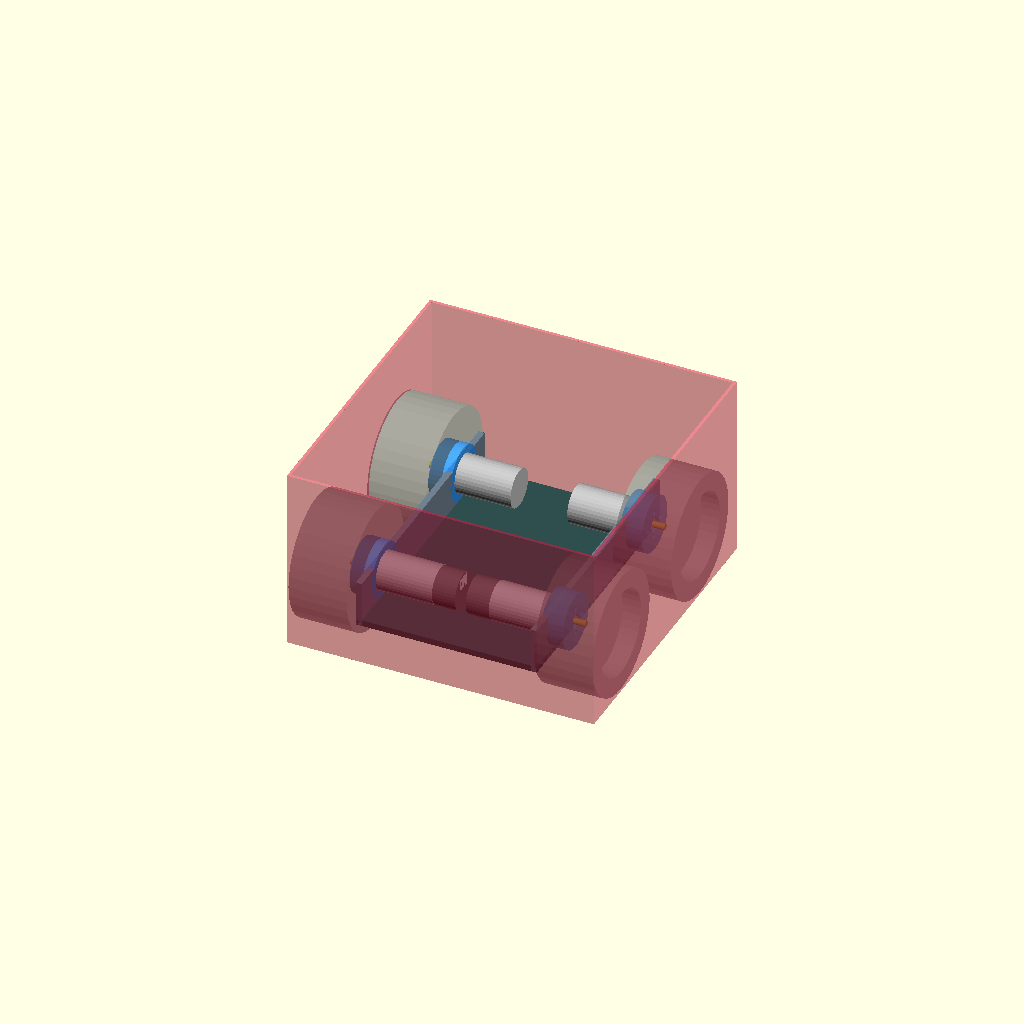
Cell 1: the model at its default parameters.
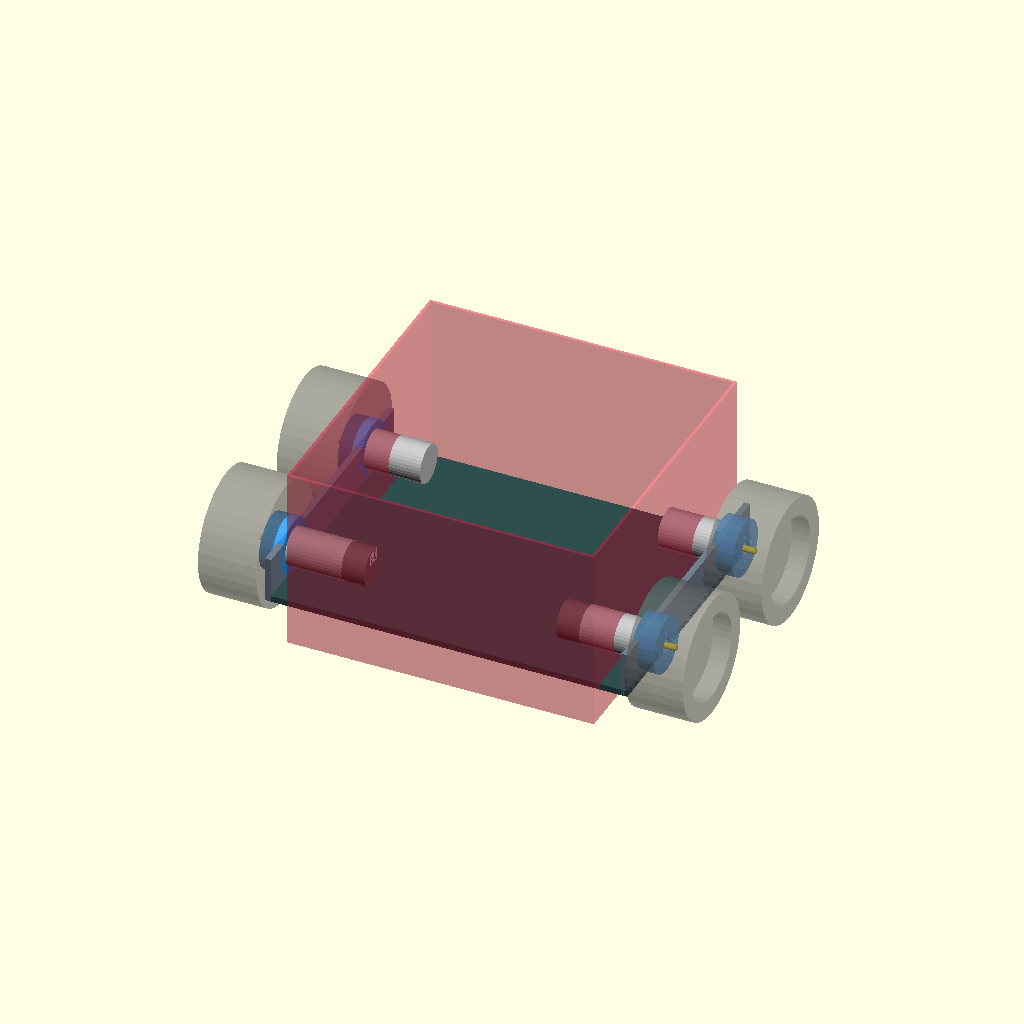
Cell 2: the same model with CHASSIS_W = 236.
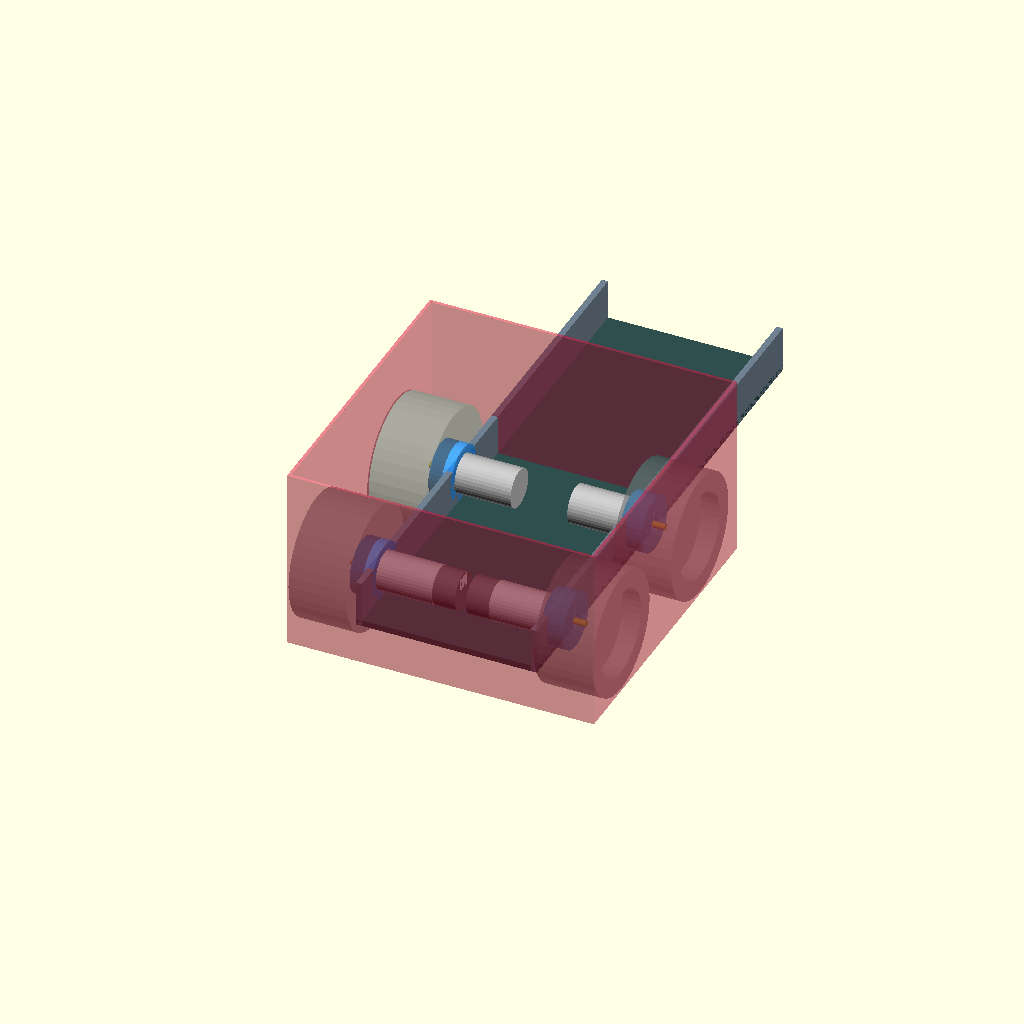
Cell 3: the same model with CHASSIS_L = 344.
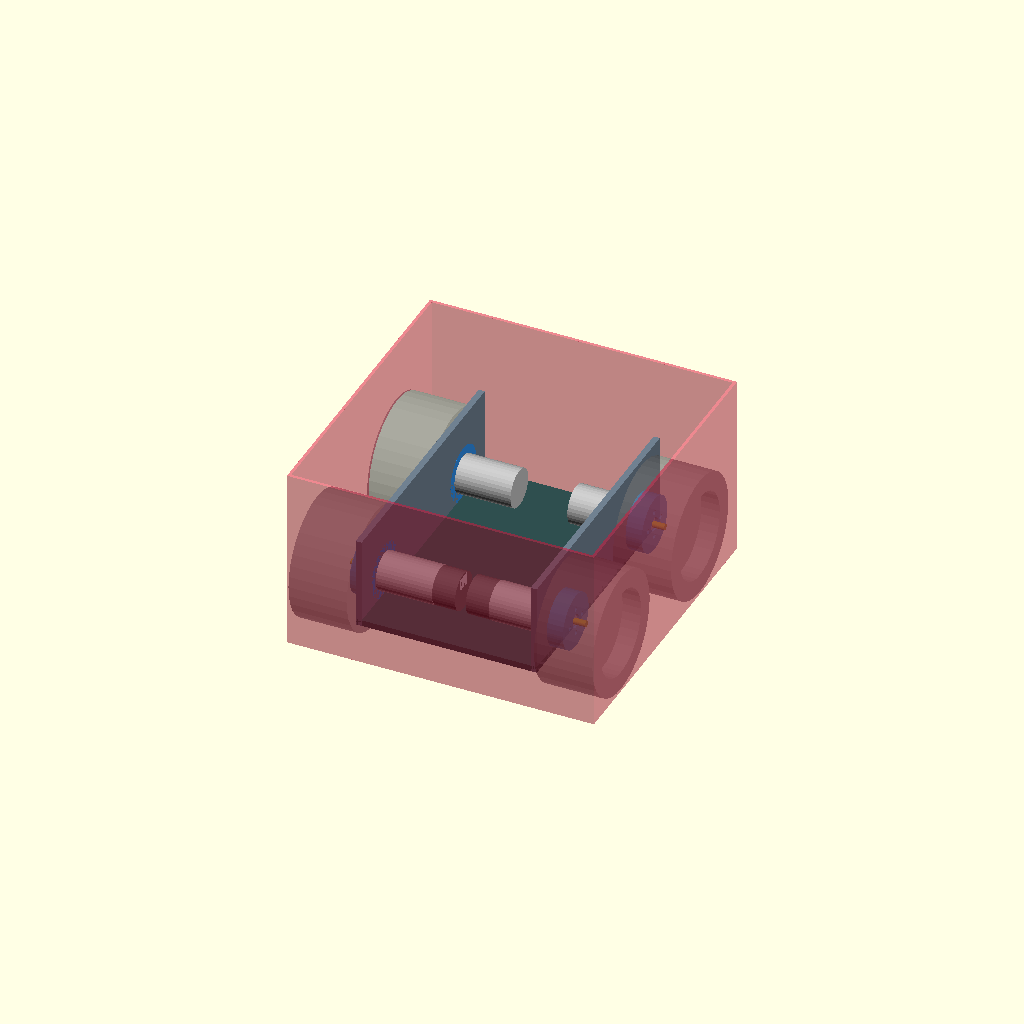
Cell 4: WALL_H = 60 (everything else at default).
One fixed orthographic camera (rotation 55°, 0°, 25°; colour scheme Cornfield) for every cell.
OpenSCAD source file 3D_Models/test_zero_collision_motor_mount.scad:
// ====================================================================
// ORC-K2 ROBOT - ZERO-COLLISION GA25 MOTOR MOUNTING ARCHITECTURE
// WORKER 2: MECHANICAL VALIDATION & ZERO-COLLISION PROOF
// ====================================================================

$fn = 36;

// KÍCH THƯỚC CHUẨN KHUNG ROBOT 200x200mm
CHASSIS_W    = 118.0;   // Chiều rộng thân xe chính (mm)
CHASSIS_L    = 172.0;   // Chiều dài sàn xe (mm)
FLOOR_T      = 4.0;     // Độ dày sàn xe (mm)
WALL_T       = 4.0;     // Độ dày vách sườn cơ bản (mm)
WALL_H       = 30.0;    // Chiều cao vách sườn (mm)

// GIẢI PHÁP A: Ụ MẶT BÍCH LỒI VÀO LÒNG BÁNH XE (RECESSED WHEEL POCKET BOSS)
BOSS_OUT     = 10.5;    // Độ nhô ra ngoài của ụ mặt bích (mm)
BOSS_D       = 36.0;    // Đường kính ngoài của ụ mặt bích (mm)
FLANGE_T     = 3.0;     // Độ dày mặt bích bắt motor (mm)

// THÔNG SỐ ĐỘNG CƠ GA25
MOTOR_D      = 25.0;    // Đường kính thân motor GA25 (mm)
MOTOR_DC_L   = 48.0;    // Chiều dài motor DC thường cầu trước (FL, FR) (mm)
MOTOR_ENC_L  = 63.0;    // Chiều dài motor Encoder cầu sau (RL, RR) kể cả nắp (mm)
SHAFT_D      = 4.0;     // Đường kính trục motor (mm)
SHAFT_L      = 10.0;    // Chiều dài trục motor thò ra ngoài mặt bích (mm)
COLLAR_D     = 7.0;     // Gờ định vị cổ trục motor (mm)
COLLAR_H     = 2.0;     // Chiều cao gờ định vị (mm)

// THÔNG SỐ BÁNH XE MECANUM 80mm
WHEEL_D      = 80.0;    // Đường kính bánh xe Mecanum (mm)
WHEEL_W      = 38.0;    // Bề rộng bánh xe (mm)
WHEEL_CLEAR  = 2.0;     // Khe hở an toàn giữa vách xe và mặt trong bánh xe (mm)
Z_SHAFT      = 20.0;    // Cao độ tâm trục bánh xe/động cơ so với đáy sàn Z=0

// TỌA ĐỘ TRỤC XE (ĐỒNG TRỤC 100% TUYỆT ĐỐI)
Y_FRONT      = 142.0;   // Trục trước (FL, FR)
Y_REAR       = 32.0;    // Trục sau (RL, RR)
WHEELBASE    = Y_FRONT - Y_REAR; // 110.0 mm

// TỌA ĐỘ MẶT BÍCH LẮP ĐỘNG CƠ:
// Mặt ngoài của ụ mặt bích:
X_BOSS_OUT_L = -(CHASSIS_W/2.0 + BOSS_OUT); // -69.5 mm
X_BOSS_OUT_R = +(CHASSIS_W/2.0 + BOSS_OUT); // +69.5 mm
// Mặt trong của bích (nơi đế động cơ áp sát vào):
X_FLANGE_IN_L = X_BOSS_OUT_L + FLANGE_T;    // -66.5 mm
X_FLANGE_IN_R = X_BOSS_OUT_R - FLANGE_T;    // +66.5 mm

// KHOẢNG HỞ LÒNG XE GIỮA 2 MẶT BÍCH:
INNER_SPAN = X_FLANGE_IN_R - X_FLANGE_IN_L; // 133.0 mm

// KHOẢNG HỞ GIỮA 2 ĐUÔI ĐỘNG CƠ CẦU SAU (2x ENCODER):
REAR_CLEARANCE = INNER_SPAN - 2.0 * MOTOR_ENC_L; // 133.0 - 126.0 = 7.0 mm > 0!

// KHOẢNG HỞ GIỮA 2 ĐUÔI ĐỘNG CƠ CẦU TRƯỚC (2x DC):
FRONT_CLEARANCE = INNER_SPAN - 2.0 * MOTOR_DC_L; // 133.0 - 96.0 = 37.0 mm > 0!

// TỔNG PHỦ BÌ XE:
TOTAL_WIDTH  = CHASSIS_W + 2.0 * (WHEEL_CLEAR + WHEEL_W); // 198.0 mm <= 200.0 mm
TOTAL_LENGTH = (Y_FRONT + WHEEL_D/2.0) - (Y_REAR - WHEEL_D/2.0); // 190.0 mm <= 200.0 mm

// In kết quả kiểm tra ra Console
echo("==========================================================");
echo("=== WORKER 2: ZERO-COLLISION GEOMETRIC PROOF RESULTS ===");
echo("==========================================================");
echo("Chassis Width (Than xe):", CHASSIS_W, "mm");
echo("Boss Protrusion (U loi vao banh):", BOSS_OUT, "mm");
echo("Inner Flange Span (Khoang cach giua 2 mat bich):", INNER_SPAN, "mm");
echo("Rear Motors Total Length (2x Encoder 63mm):", 2.0 * MOTOR_ENC_L, "mm");
echo(">>> REAR MOTOR CLEARANCE (KHE HO 2 DUOI MOTOR SAU):", REAR_CLEARANCE, "mm (PASS > 5mm!)");
echo(">>> FRONT MOTOR CLEARANCE (KHE HO 2 DUOI MOTOR TRUOC):", FRONT_CLEARANCE, "mm (PASS!)");
echo(">>> TOTAL ROBOT WIDTH (BE RONG PHU BI):", TOTAL_WIDTH, "mm <= 200.0 mm (PASS!)");
echo(">>> TOTAL ROBOT LENGTH (CHIEU DAI PHU BI):", TOTAL_LENGTH, "mm <= 200.0 mm (PASS!)");
echo(">>> WHEELBASE (CHIEU DAI CO SO DONG TRUC):", WHEELBASE, "mm (SYMMETRIC 100%)");
echo("==========================================================");

// ====================================================================
// MODULE ĐỘNG CƠ GA25 MÔ PHỎNG CHI TIẾT
// ====================================================================
module ga25_motor_model(is_encoder = false, is_left = true) {
    len = is_encoder ? MOTOR_ENC_L : MOTOR_DC_L;
    dir = is_left ? 1 : -1; // Chiều thân motor chui vào trong lòng xe
    
    // Gốc tọa độ tại mặt bích động cơ:
    union() {
        // 1. Thân kim loại hộp số & motor (màu bạc)
        color("Silver") {
            translate([is_left ? 0 : -48.0, 0, 0])
                rotate([0, 90, 0])
                    cylinder(d=MOTOR_D, h=48.0);
        }
        
        // 2. Cúp vỉ Encoder (màu đen) nếu có
        if (is_encoder) {
            color("DimGray") {
                translate([is_left ? 48.0 : -len, 0, 0])
                    rotate([0, 90, 0])
                        cylinder(d=MOTOR_D - 0.5, h=len - 48.0);
            }
            // Giắc cắm dây encoder (màu trắng)
            color("GhostWhite") {
                translate([is_left ? len - 2.0 : -len, -5.0, 3.0])
                    cube([2.0, 10.0, 8.0]);
            }
        }
        
        // 3. Cổ trục định vị Ø7mm x 2mm (chui vào lỗ vách)
        color("LightSteelBlue") {
            translate([is_left ? -COLLAR_H : 0, 0, 0])
                rotate([0, 90, 0])
                    cylinder(d=COLLAR_D, h=COLLAR_H);
        }
        
        // 4. Trục ra D-cut Ø4mm x 10mm
        color("Gold") {
            translate([is_left ? -SHAFT_L : 0, 0, 0])
                rotate([0, 90, 0])
                    cylinder(d=SHAFT_D, h=SHAFT_L);
        }
    }
}

// ====================================================================
// MODULE BÁNH XE MECANUM K3 80mm CÓ HỐC RỖNG TRONG
// ====================================================================
module mecanum_wheel_with_cavity(is_left = true) {
    cavity_d = 56.0; // Đường kính hốc rỗng mặt trong
    cavity_depth = 12.0; // Độ sâu hốc rỗng
    
    color("DimGray", 0.6) {
        difference() {
            // Thân vành bánh xe ngoài
            rotate([0, 90, 0])
                cylinder(d=WHEEL_D, h=WHEEL_W);
            
            // Hốc rỗng mặt trong (phía giáp thân xe)
            translate([-0.1, 0, 0])
                rotate([0, 90, 0])
                    cylinder(d=cavity_d, h=cavity_depth + 0.1);
            
            // Lỗ trục xuyên tâm
            translate([-1.0, 0, 0])
                rotate([0, 90, 0])
                    cylinder(d=4.2, h=WHEEL_W + 2.0);
        }
    }
}

// ====================================================================
// MODULE VÁCH SƯỜN & Ụ MẶT BÍCH LỒI (SOLUTION A)
// ====================================================================
module chassis_wall_with_boss() {
    // Sàn xe cơ bản
    color("DarkSlateGray") {
        translate([-CHASSIS_W/2.0, 0, 0])
            cube([CHASSIS_W, CHASSIS_L, FLOOR_T]);
    }
    
    // 2 Vách sườn chính tại X = ±(CHASSIS_W/2)
    color("SlateGray") {
        translate([-CHASSIS_W/2.0, 0, 0])
            cube([WALL_T, CHASSIS_L, WALL_H]);
        translate([CHASSIS_W/2.0 - WALL_T, 0, 0])
            cube([WALL_T, CHASSIS_L, WALL_H]);
    }
    
    // 4 Ụ MẶT BÍCH LỒI (OUTWARD FLANGE BOSSES)
    for (my = [Y_REAR, Y_FRONT]) {
        // Bên Trái (nhô về hướng -X)
        color("DodgerBlue", 0.8) {
            difference() {
                // Khối trụ ụ nổi lồi ra ngoài vách sườn
                translate([-CHASSIS_W/2.0 - BOSS_OUT, my, Z_SHAFT])
                    rotate([0, 90, 0])
                        cylinder(d=BOSS_D, h=BOSS_OUT + WALL_T);
                
                // Khoét lỗ đặt thân motor Ø25.4mm từ trong
                translate([-CHASSIS_W/2.0 - BOSS_OUT + FLANGE_T, my, Z_SHAFT])
                    rotate([0, 90, 0])
                        cylinder(d=MOTOR_D + 0.4, h=BOSS_OUT + WALL_T);
                
                // Lỗ cổ trục Ø9.0mm xuyên mặt bích
                translate([-CHASSIS_W/2.0 - BOSS_OUT - 1.0, my, Z_SHAFT])
                    rotate([0, 90, 0])
                        cylinder(d=9.0, h=FLANGE_T + 2.0);
                
                // 4 Lỗ ốc M3 PCD Ø17mm
                for (a = [0, 90, 180, 270]) {
                    translate([-CHASSIS_W/2.0 - BOSS_OUT - 1.0, my + 8.5*cos(a), Z_SHAFT + 8.5*sin(a)])
                        rotate([0, 90, 0])
                            cylinder(d=3.3, h=FLANGE_T + 2.0);
                }
            }
        }
        
        // Bên Phải (nhô về hướng +X)
        color("DodgerBlue", 0.8) {
            difference() {
                // Khối trụ ụ nổi lồi ra ngoài vách sườn
                translate([CHASSIS_W/2.0 - WALL_T, my, Z_SHAFT])
                    rotate([0, 90, 0])
                        cylinder(d=BOSS_D, h=BOSS_OUT + WALL_T);
                
                // Khoét lỗ đặt thân motor Ø25.4mm từ trong
                translate([CHASSIS_W/2.0 - WALL_T - 0.1, my, Z_SHAFT])
                    rotate([0, 90, 0])
                        cylinder(d=MOTOR_D + 0.4, h=BOSS_OUT + WALL_T - FLANGE_T + 0.1);
                
                // Lỗ cổ trục Ø9.0mm xuyên mặt bích
                translate([CHASSIS_W/2.0 + BOSS_OUT - FLANGE_T - 1.0, my, Z_SHAFT])
                    rotate([0, 90, 0])
                        cylinder(d=9.0, h=FLANGE_T + 2.0);
                
                // 4 Lỗ ốc M3 PCD Ø17mm
                for (a = [0, 90, 180, 270]) {
                    translate([CHASSIS_W/2.0 + BOSS_OUT - FLANGE_T - 1.0, my + 8.5*cos(a), Z_SHAFT + 8.5*sin(a)])
                        rotate([0, 90, 0])
                            cylinder(d=3.3, h=FLANGE_T + 2.0);
                }
            }
        }
    }
}

// ====================================================================
// KIỂM TRA VA CHẠM BẰNG CSG INTERSECTION (ZERO VOLUME = ZERO COLLISION)
// ====================================================================
module collision_detector_rear_motors() {
    // Nếu có va chạm, khối giao nhau này sẽ xuất hiện màu ĐỎ RỰC
    color("Red") {
        intersection() {
            // Motor Sau - Trái
            translate([X_FLANGE_IN_L, Y_REAR, Z_SHAFT])
                ga25_motor_model(is_encoder=true, is_left=true);
            
            // Motor Sau - Phải
            translate([X_FLANGE_IN_R, Y_REAR, Z_SHAFT])
                ga25_motor_model(is_encoder=true, is_left=false);
        }
    }
}

// ====================================================================
// HỘP GIỚI HẠN 200x200mm WIREFRAME (BOUNDING BOX)
// ====================================================================
module bounding_box_wireframe() {
    y_min = Y_REAR - WHEEL_D/2.0; // -8.0 mm
    color("Crimson", 0.5) {
        translate([-100.0, y_min, -20.0]) {
            difference() {
                cube([200.0, 200.0, 120.0]);
                translate([2.0, 2.0, -1.0])
                    cube([196.0, 196.0, 122.0]);
            }
        }
    }
}

// ====================================================================
// LẮP RÁP TỔNG THỂ ĐỂ XÁC MINH (FULL VALIDATION ASSEMBLY)
// ====================================================================
// 1. Khung xe và Ụ mặt bích
chassis_wall_with_boss();

// 2. 4 Động cơ GA25
// Cầu sau (2x Encoder)
translate([X_FLANGE_IN_L, Y_REAR, Z_SHAFT])
    ga25_motor_model(is_encoder=true, is_left=true);
translate([X_FLANGE_IN_R, Y_REAR, Z_SHAFT])
    ga25_motor_model(is_encoder=true, is_left=false);

// Cầu trước (2x DC)
translate([X_FLANGE_IN_L, Y_FRONT, Z_SHAFT])
    ga25_motor_model(is_encoder=false, is_left=true);
translate([X_FLANGE_IN_R, Y_FRONT, Z_SHAFT])
    ga25_motor_model(is_encoder=false, is_left=false);

// 3. 4 Bánh xe Mecanum (thụt lòng ôm trọn ụ mặt bích)
// Sau Trái
translate([-CHASSIS_W/2.0 - WHEEL_CLEAR - WHEEL_W, Y_REAR, Z_SHAFT])
    mecanum_wheel_with_cavity(is_left=true);
// Sau Phải
translate([CHASSIS_W/2.0 + WHEEL_CLEAR + WHEEL_W, Y_REAR, Z_SHAFT])
    rotate([0, 180, 0])
        mecanum_wheel_with_cavity(is_left=false);

// Trước Trái
translate([-CHASSIS_W/2.0 - WHEEL_CLEAR - WHEEL_W, Y_FRONT, Z_SHAFT])
    mecanum_wheel_with_cavity(is_left=true);
// Trước Phải
translate([CHASSIS_W/2.0 + WHEEL_CLEAR + WHEEL_W, Y_FRONT, Z_SHAFT])
    rotate([0, 180, 0])
        mecanum_wheel_with_cavity(is_left=false);

// 4. Bộ kiểm tra va chạm
collision_detector_rear_motors();

// 5. Khung dây 200x200mm
bounding_box_wireframe();
Customizer parameters (derived from the source; name, type, default, range or options):
CHASSIS_W: number, default 118
CHASSIS_L: number, default 172
FLOOR_T: number, default 4
WALL_T: number, default 4
WALL_H: number, default 30
BOSS_OUT: number, default 10.5
BOSS_D: number, default 36
FLANGE_T: number, default 3
MOTOR_D: number, default 25
MOTOR_DC_L: number, default 48
MOTOR_ENC_L: number, default 63
SHAFT_D: number, default 4
SHAFT_L: number, default 10
COLLAR_D: number, default 7
COLLAR_H: number, default 2
WHEEL_D: number, default 80
WHEEL_W: number, default 38
WHEEL_CLEAR: number, default 2
Z_SHAFT: number, default 20
Y_FRONT: number, default 142
Y_REAR: number, default 32
